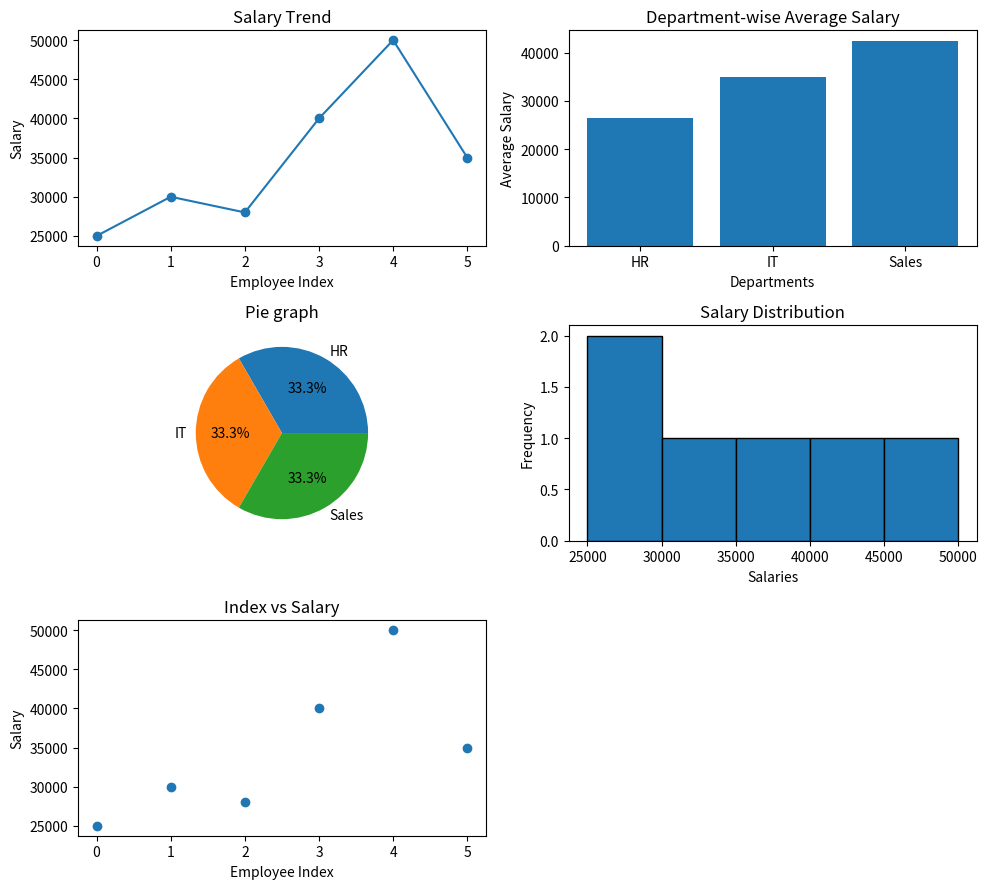

The script that saved this image:
'''3. Employee Salary Insights 
Scenario: 
salaries = np.array([25000, 30000, 28000, 40000, 50000, 35000]) 
departments = ["HR", "IT", "HR", "IT", "Sales", "Sales"] 
Task: 
● Convert into DataFrame 
● Plot: 
○ Line graph → salary trend 
○ Bar chart → department-wise salary comparison 
○ Pie chart → department distribution 
○ Histogram → salary distribution 
○ Scatter plot → index vs salary '''

from matplotlib import pyplot as plt
import pandas as pd
import numpy as np
salaries = np.array([25000, 30000, 28000, 40000, 50000, 35000]) 
departments = ["HR", "IT", "HR", "IT", "Sales", "Sales"]
df=pd.DataFrame({"Departments":departments,"Salaries":salaries})
print("Employee Salary Insights:")
print(df)
plt.figure(figsize=(10,9))
#line
plt.subplot(3,2,1)
plt.plot(df.index, df["Salaries"], marker="o")
plt.title("Salary Trend")
plt.xlabel("Employee Index")
plt.ylabel("Salary")
#bar
dept_salary = df.groupby("Departments")["Salaries"].mean()

plt.subplot(3,2,2)
plt.bar(dept_salary.index, dept_salary.values)
plt.title("Department-wise Average Salary")
plt.xlabel("Departments")
plt.ylabel("Average Salary")
#pie
plt.subplot(3,2,3)
dept_count = df["Departments"].value_counts()
plt.pie(dept_count, labels=dept_count.index, autopct="%1.1f%%")
plt.title("Pie graph")
#hist
plt.subplot(3,2,4)
plt.hist(df["Salaries"], bins=5, edgecolor="black")
plt.title("Salary Distribution")
plt.xlabel("Salaries")
plt.ylabel("Frequency")
#scatter
plt.subplot(3,2,5)
plt.scatter(df.index, df["Salaries"])
plt.title("Index vs Salary")
plt.xlabel("Employee Index")
plt.ylabel("Salary")
plt.tight_layout()
plt.show()
